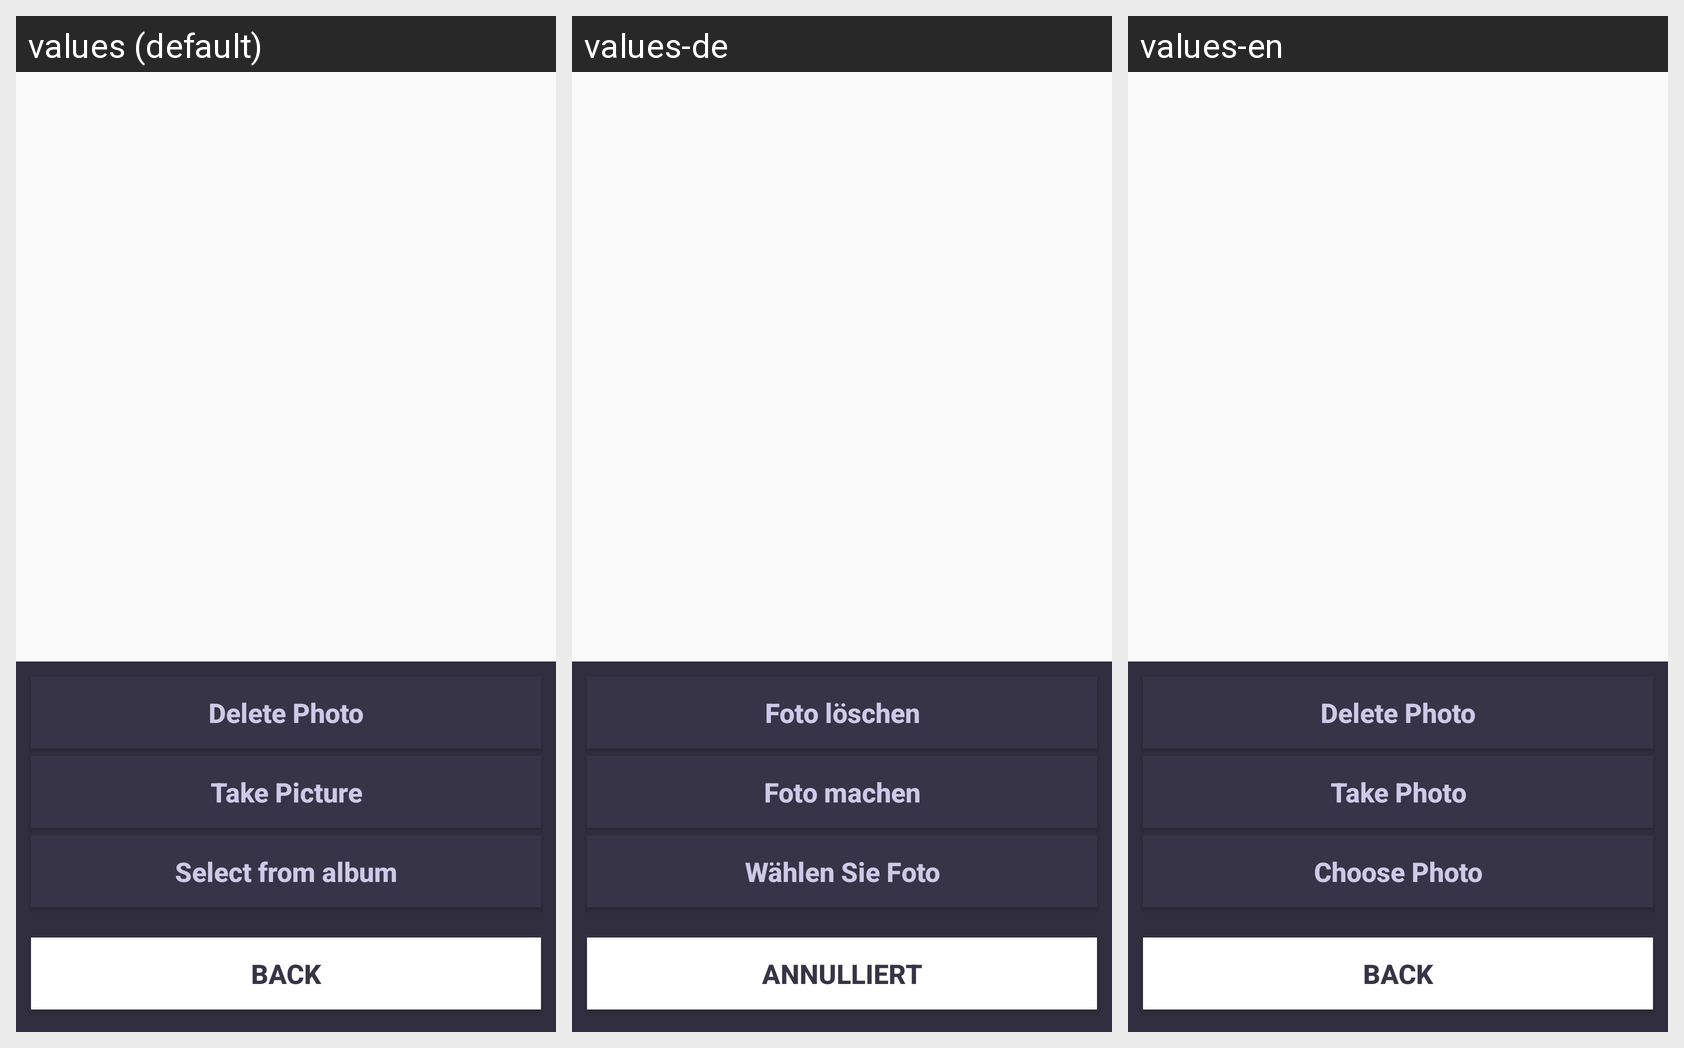

Here is an Android app screen in its default locale and in the app's own translations. Write out the translated-string differences for the strings that appear on this screen.
Android screen res/layout/layout_popupwindow_photo.xml rendered under 3 locales, left to right: values (default), values-de, values-en. Device: Nexus 5 (rendered at 1080×1920; each locale shown at half size, 540×960, under a caption strip naming it); theme AppTheme.
Other locales in the repository, not shown: values-ja, values-zh, values-zh-rTW.
Strings drawn on this screen, with the default value and each locale's value (text and hints the layout hard-codes, and strings that could not be matched under every locale, appear in the picture but are not listed):

user_info_delete_photo
  values: Delete Photo
  values-de: Foto löschen
  values-en: Delete Photo

user_info_take_photo
  values: Take Picture
  values-de: Foto machen
  values-en: Take Photo

user_info_choose_photo
  values: Select from album
  values-de: Wählen Sie Foto
  values-en: Choose Photo

back
  values: Back
  values-de: annulliert
  values-en: Back
